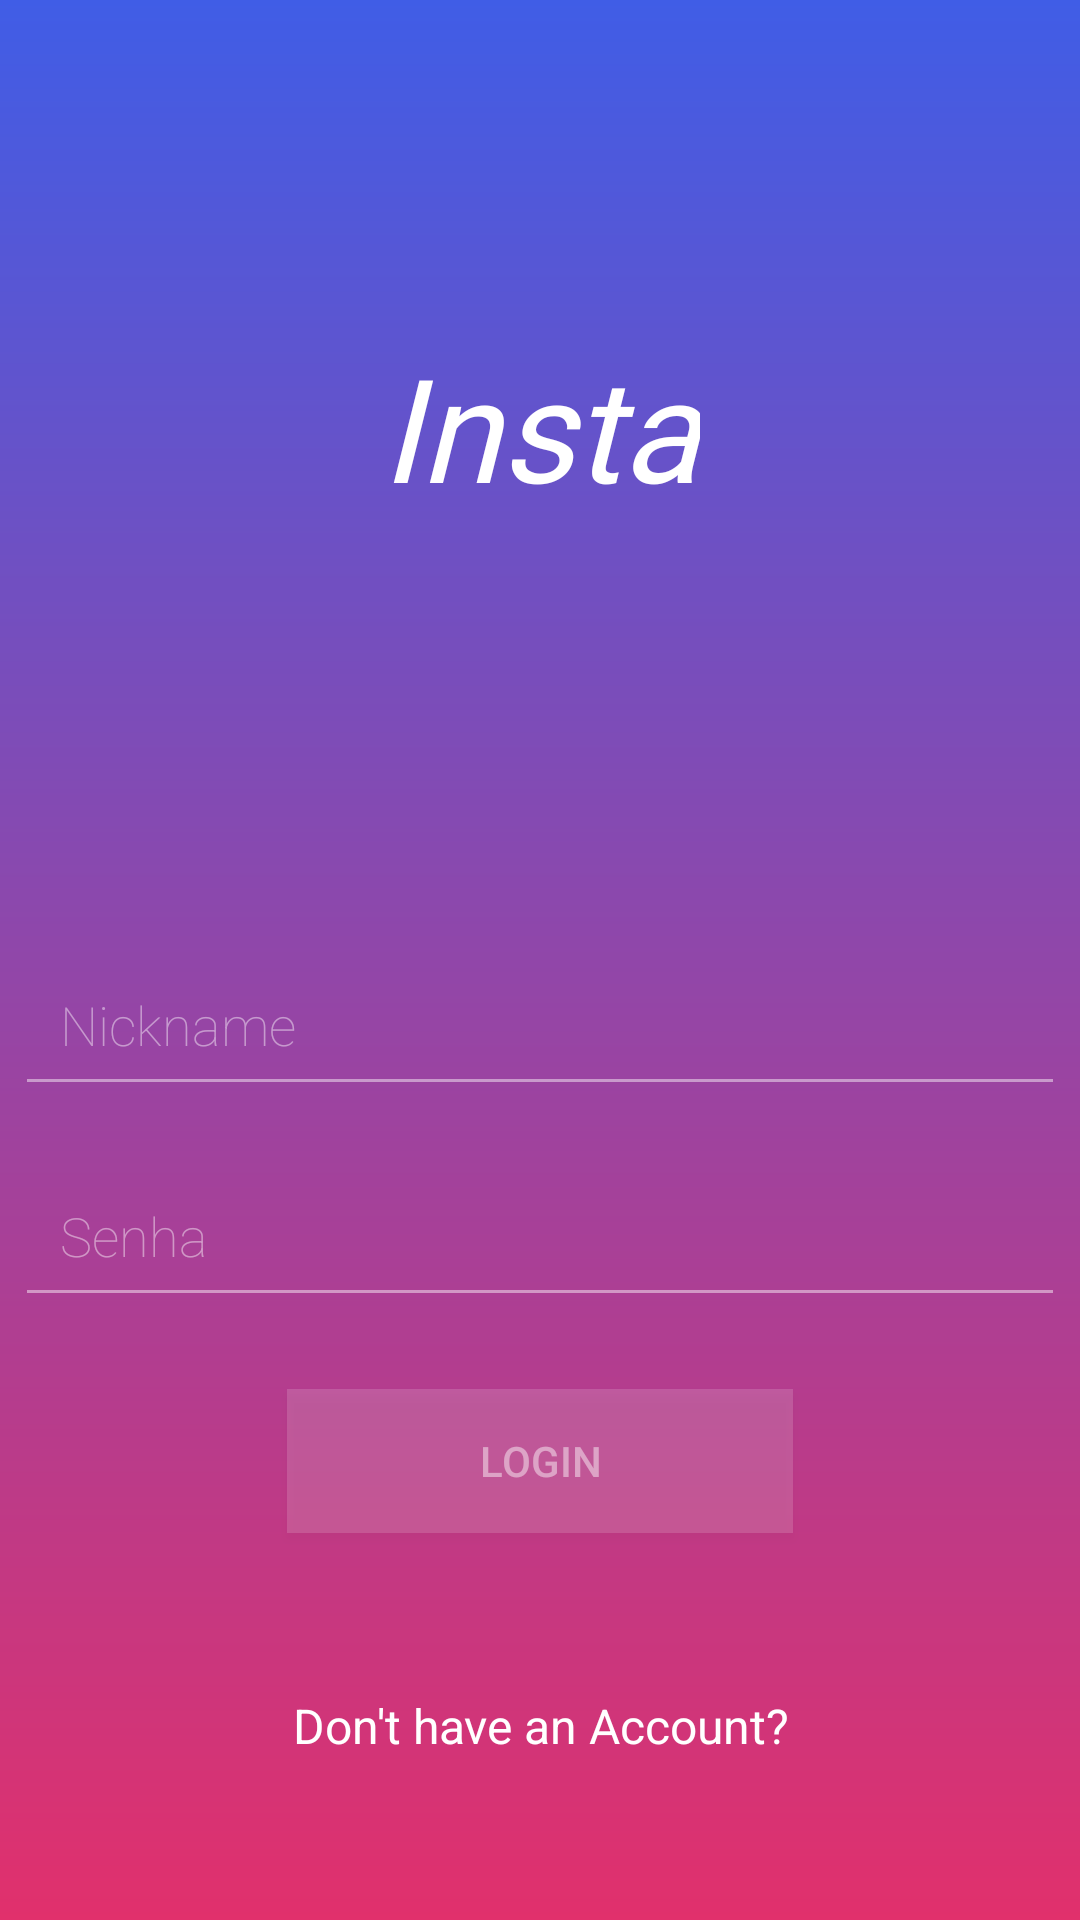

Reconstruct the res/layout file that produces this screen, plus the resources it refers to.
<!-- AndroidManifest.xml: application theme AppTheme -->
<!-- res/layout/activity_login.xml -->
<?xml version="1.0" encoding="utf-8"?>
<android.support.constraint.ConstraintLayout xmlns:android="http://schemas.android.com/apk/res/android"
    xmlns:app="http://schemas.android.com/apk/res-auto"
    xmlns:tools="http://schemas.android.com/tools"
    android:layout_width="match_parent"
    android:layout_height="match_parent"
    android:background="@drawable/loginbackground"
    tools:context=".LoginActivity">

    <EditText
        android:id="@+id/login_email"
        android:layout_width="350dp"
        android:layout_height="wrap_content"
        android:layout_marginStart="8dp"
        android:layout_marginTop="120dp"
        android:layout_marginEnd="8dp"
        android:autofillHints=""
        android:backgroundTint="#75FFFFFF"
        android:ems="10"
        android:fontFamily="sans-serif-thin"
        android:hint="@string/email_address"
        android:inputType="textEmailAddress"
        android:padding="15dp"
        android:textColor="@color/white"
        android:textColorHint="#75FFFFFF"
        app:layout_constraintEnd_toEndOf="parent"
        app:layout_constraintStart_toStartOf="parent"
        app:layout_constraintTop_toBottomOf="@+id/textView2"
        tools:targetApi="o" />

    <EditText
        android:id="@+id/login_password"
        android:layout_width="350dp"
        android:layout_height="wrap_content"
        android:layout_marginStart="8dp"
        android:layout_marginTop="16dp"
        android:layout_marginEnd="8dp"
        android:autofillHints=""
        android:backgroundTint="#75FFFFFF"
        android:ems="10"
        android:fontFamily="sans-serif-thin"
        android:hint="@string/password"
        android:inputType="textPassword"
        android:padding="15dp"
        android:textColor="@color/white"
        android:textColorHint="#75FFFFFF"
        app:layout_constraintEnd_toEndOf="parent"
        app:layout_constraintStart_toStartOf="parent"
        app:layout_constraintTop_toBottomOf="@+id/login_email" />

    <Button
        android:id="@+id/login_loginbtn"
        android:layout_width="wrap_content"
        android:layout_height="wrap_content"
        android:layout_marginStart="8dp"
        android:layout_marginTop="24dp"
        android:layout_marginEnd="8dp"
        android:background="#27FFFFFF"
        android:paddingLeft="64dp"
        android:paddingRight="64dp"
        android:text="@string/login"
        android:textColor="#75ffffff"
        app:layout_constraintEnd_toEndOf="parent"
        app:layout_constraintStart_toStartOf="parent"
        app:layout_constraintTop_toBottomOf="@+id/login_password" />

    <TextView
        android:id="@+id/textView2"
        android:layout_width="wrap_content"
        android:layout_height="wrap_content"
        android:layout_marginStart="8dp"
        android:layout_marginTop="90dp"
        android:layout_marginEnd="8dp"
        android:fontFamily="@font/satisfy"
        android:padding="20dp"
        android:text="@string/instacopy"
        android:textColor="#fff"
        android:textSize="48sp"
        android:textStyle="italic"
        android:typeface="serif"
        app:layout_constraintEnd_toEndOf="parent"
        app:layout_constraintStart_toStartOf="parent"
        app:layout_constraintTop_toTopOf="parent" />

    <TextView
        android:id="@+id/login_register2"
        android:layout_width="wrap_content"
        android:layout_height="wrap_content"
        android:layout_marginBottom="54dp"
        android:text="Don't have an Account?"
        android:textColor="@color/white"
        android:textSize="16sp"
        app:layout_constraintBottom_toBottomOf="parent"
        app:layout_constraintEnd_toEndOf="parent"
        app:layout_constraintHorizontal_bias="0.502"
        app:layout_constraintStart_toStartOf="parent"
        app:layout_constraintTop_toBottomOf="@+id/login_loginbtn"
        app:layout_constraintVertical_bias="1.0" />

</android.support.constraint.ConstraintLayout>
<!-- resources referenced by this layout -->
<resources>
  <color name="white">#fff</color>
  <!-- drawable loginbackground (drawable) -->
  <?xml version="1.0" encoding="utf-8"?>
  <shape xmlns:android="http://schemas.android.com/apk/res/android"
      android:shape="rectangle"
      >
      <gradient
          android:startColor="#405de6"
          android:endColor="#e1306c"
          android:angle="-270"
          />
  </shape>
  <string name="email_address">Nickname</string>
  <string name="instacopy">Insta</string>
  <string name="login">Login</string>
  <string name="password">Senha</string>
  <style name="AppTheme" parent="Theme.AppCompat.Light.NoActionBar">
          
          <item name="colorPrimary">#405de6</item>
          <item name="colorPrimaryDark">#405de6</item>
          <item name="colorAccent">@color/colorAccent</item>
      </style>
  <color name="colorAccent">#D81B60</color>
</resources>
